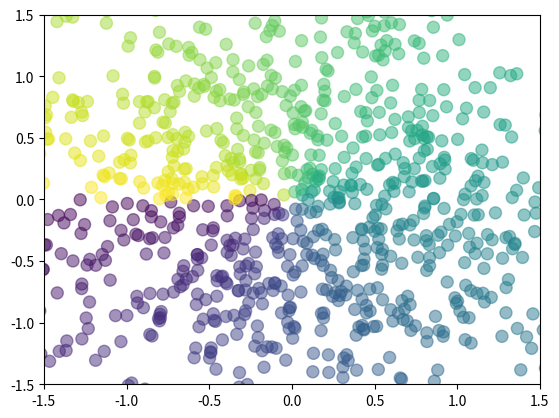

Write the Python code that produced this figure.
import matplotlib.pyplot as plt
import numpy as np

n = 1024    # data size
X = np.random.normal(0, 1, n) # 每一个点的X值
Y = np.random.normal(0, 1, n) # 每一个点的Y值
T = np.arctan2(Y,X) # for color value

plt.scatter(X, Y, s=75, c=T, alpha=.5)

plt.xlim(-1.5, 1.5)
  # ignore xticks
plt.ylim(-1.5, 1.5)
# ignore yticks

plt.show()